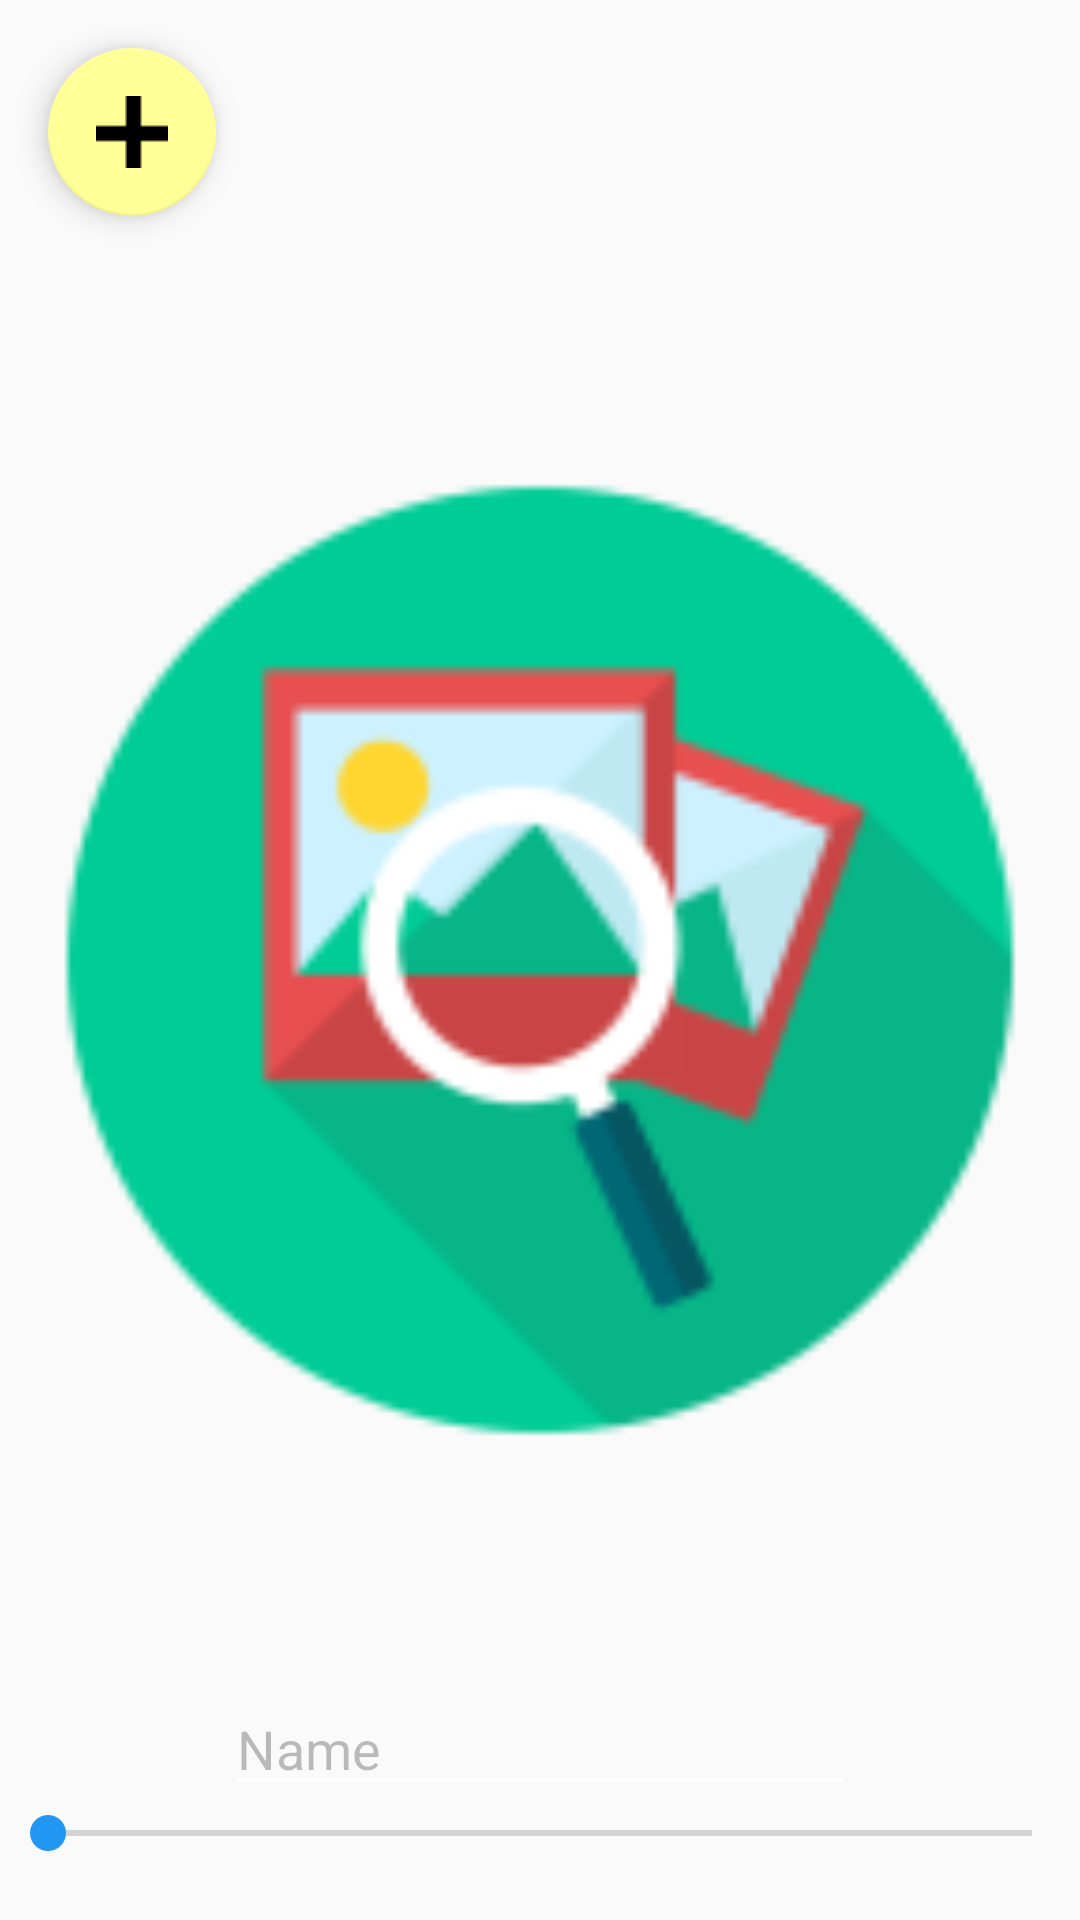

Write the Android layout XML for this screen, with the resource values it uses.
<!-- AndroidManifest.xml: application theme AppTheme -->
<!-- res/layout/activity_process_image.xml -->
<?xml version="1.0" encoding="utf-8"?>
<RelativeLayout xmlns:android="http://schemas.android.com/apk/res/android"
    xmlns:app="http://schemas.android.com/apk/res-auto"
    xmlns:tools="http://schemas.android.com/tools"
    xmlns:custom="http://schemas.android.com/apk/res-auto"
    android:id="@+id/activity_process_image"
    android:layout_width="match_parent"
    android:layout_height="match_parent"

    tools:context="lukeentertainment.example.ProcessImageActivity">

    <ImageView
        android:layout_width="match_parent"
        android:layout_height="match_parent"
        app:srcCompat="@mipmap/ic_launcher"
        android:layout_centerHorizontal="true"
        android:id="@+id/process_iv" />

    <SeekBar
        android:layout_width="match_parent"
        android:layout_height="wrap_content"
        android:layout_alignParentBottom="true"
        android:paddingBottom="20dp"
        android:id="@+id/rotate_sb"
        android:layout_alignParentEnd="true" />

    <android.support.design.widget.FloatingActionButton
        android:id="@+id/invert_fab"
        android:layout_width="wrap_content"
        android:layout_height="wrap_content"
        android:clickable="true"
        android:src="@drawable/plus"
        app:layout_anchorGravity="bottom|right|end"
        app:backgroundTint="#ffff98"
        app:rippleColor="#FFF"
        android:layout_marginTop="16dp"
        android:layout_marginLeft="16dp"
        android:layout_alignParentTop="true"
        android:layout_alignParentStart="true"
        android:layout_marginEnd="11dp" />

    <EditText
        android:layout_width="wrap_content"
        android:layout_height="wrap_content"
        android:text="Name"
        android:ems="10"
        android:gravity="top|left"
        android:inputType="textMultiLine"
        android:id="@+id/editText"
        android:backgroundTint="#ffffff"
        android:enabled="false"
        android:layout_above="@+id/rotate_sb"
        android:layout_centerHorizontal="true" />


</RelativeLayout>
<!-- resources referenced by this layout -->
<resources>
  <!-- drawable plus: png bitmap (drawable, 203 bytes) -->
  <!-- mipmap ic_launcher: png bitmap (mipmap-hdpi, 2620 bytes) -->
  <style name="AppTheme" parent="Theme.AppCompat.Light.DarkActionBar">
          
          <item name="colorPrimary">@color/colorPrimary</item>
          <item name="colorPrimaryDark">@color/colorPrimaryDark</item>
          <item name="colorAccent">@color/colorAccent</item>
      </style>
  <color name="colorPrimary">#F50057</color>
  <color name="colorPrimaryDark">#303F9F</color>
  <color name="colorAccent">#2196F3</color>
</resources>
